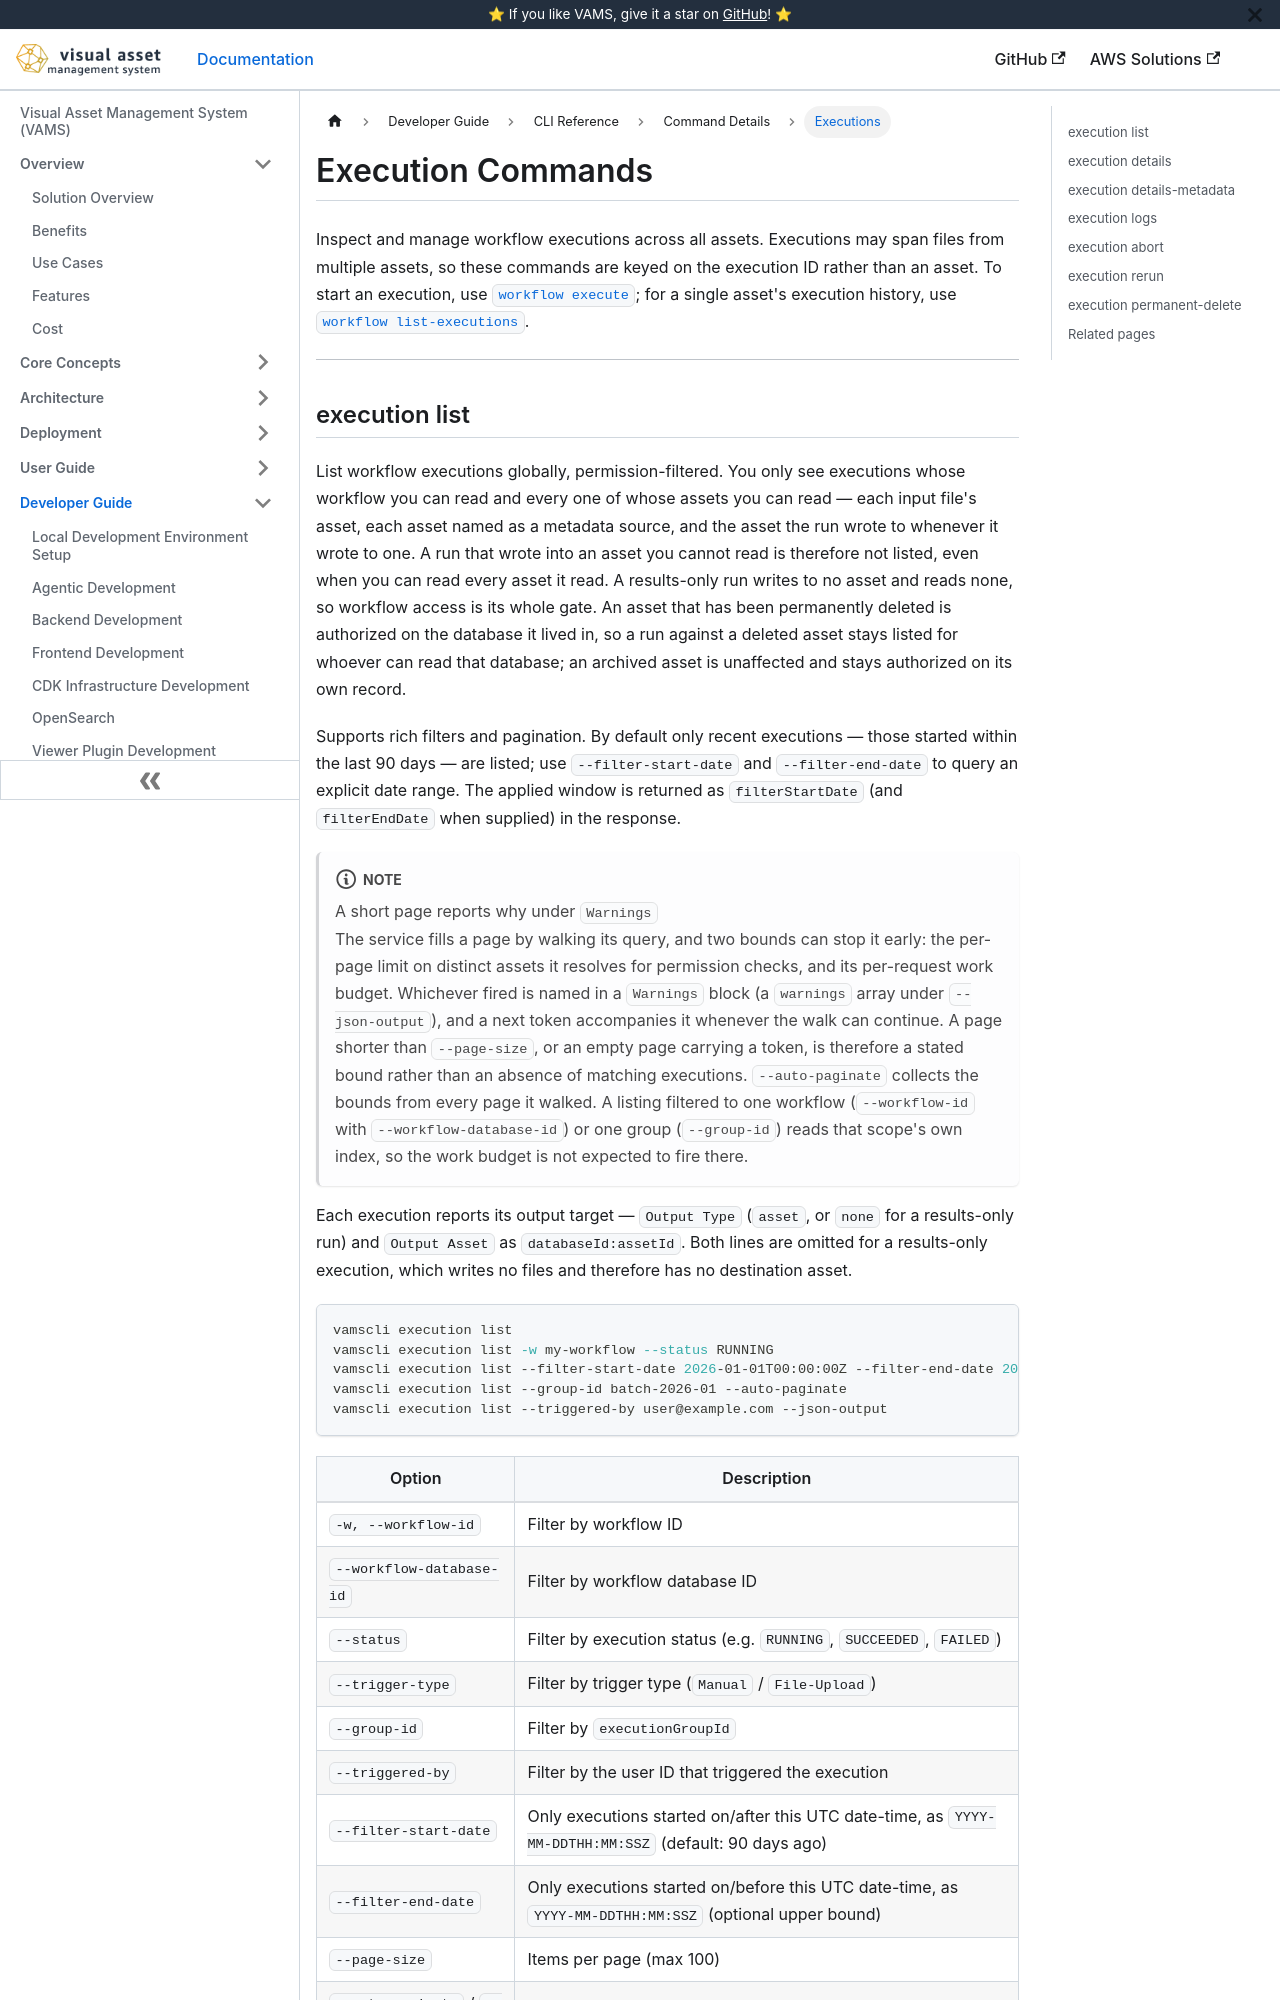

repository: awslabs/visual-asset-management-system · page: cli/commands/executions/index.html · generator: docusaurus

---
sidebar_label: Executions
title: Execution Commands
---

# Execution Commands

Inspect and manage workflow executions across all assets. Executions may span files from multiple
assets, so these commands are keyed on the execution ID rather than an asset. To start an execution,
use [`workflow execute`](workflows.md#workflow-execute); for a single asset's execution history, use
[`workflow list-executions`](workflows.md#workflow-list-executions).

---
